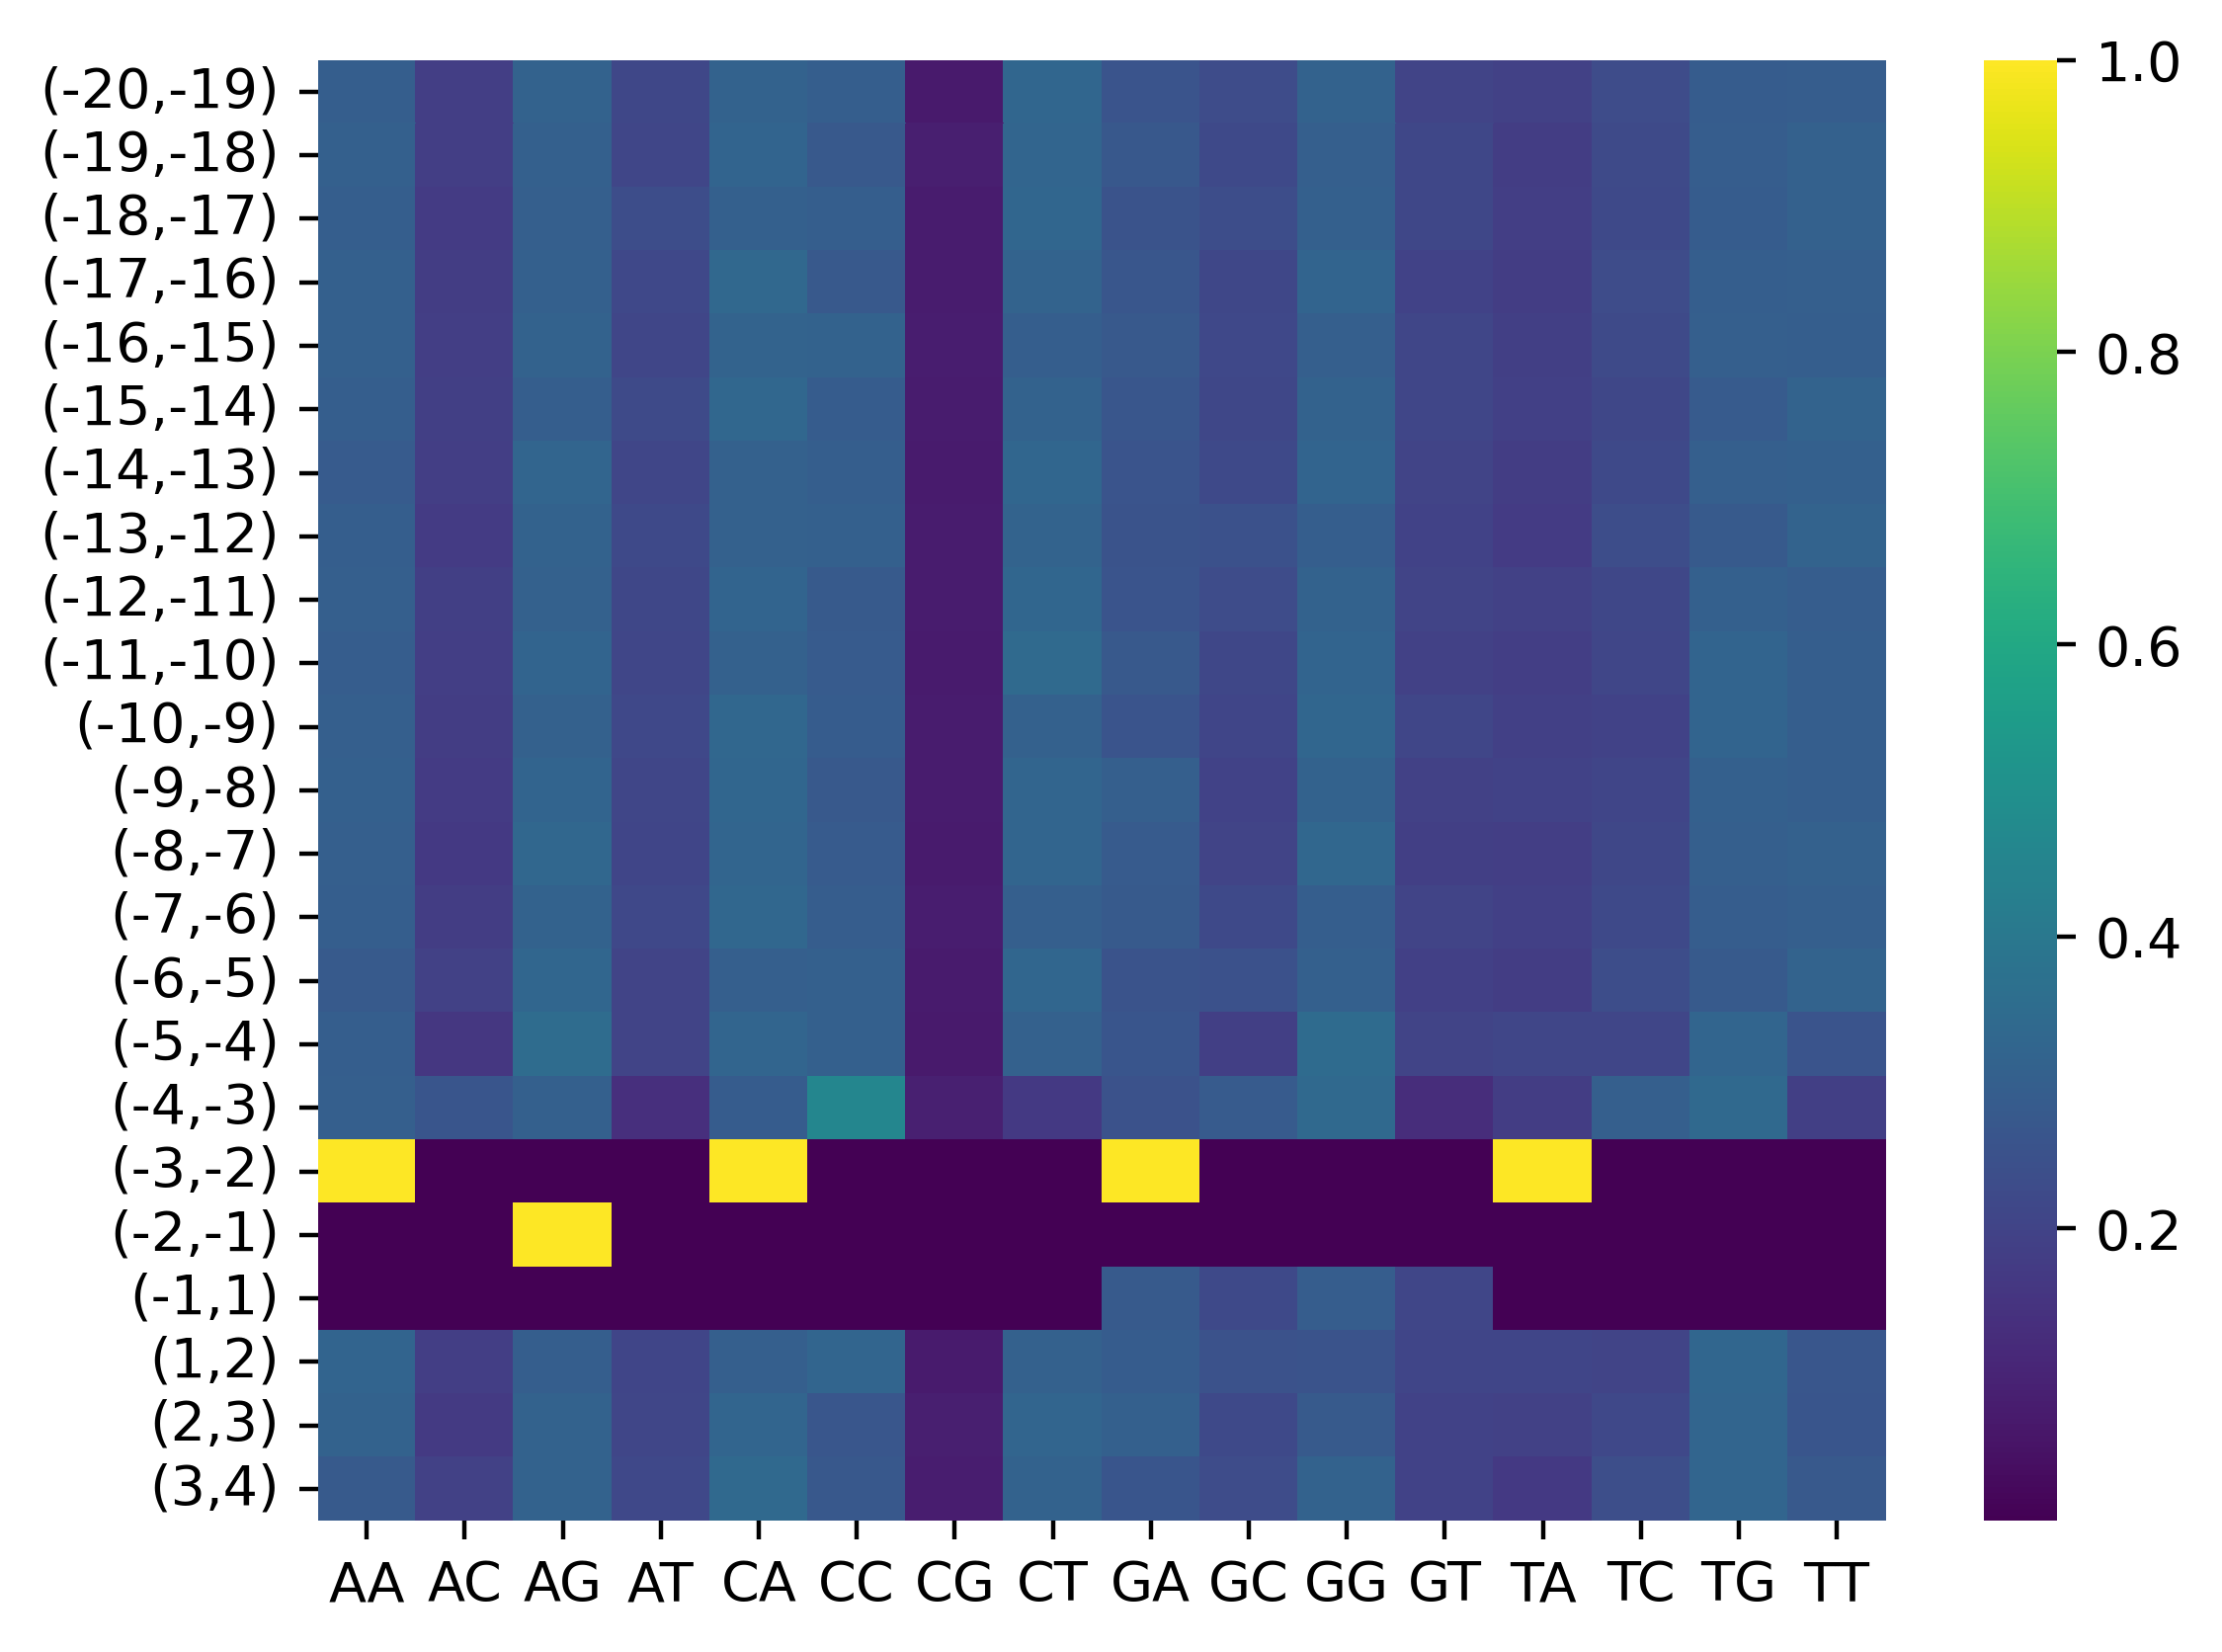

The file beside this chart, header and first rows:
, AA, AC, AG, AT, CA, CC, CG, CT, GA, GC, GG, GT, TA, TC, TG, TT
(-20,-19), 0.2955, 0.1806, 0.3098, 0.214, 0.309, 0.2963, 0.06991, 0.3248, 0.2581, 0.2282, 0.3116, 0.202, 0.1944, 0.2272, 0.2854, 0.293
(-19,-18), 0.3041, 0.1812, 0.304, 0.2107, 0.3168, 0.2768, 0.08269, 0.3237, 0.2705, 0.2208, 0.2973, 0.2114, 0.1777, 0.2235, 0.2917, 0.3071
(-18,-17), 0.2965, 0.1725, 0.2979, 0.2332, 0.3037, 0.2931, 0.07634, 0.3269, 0.2562, 0.2311, 0.3015, 0.2113, 0.1832, 0.2221, 0.2878, 0.3068
(-17,-16), 0.3013, 0.178, 0.3046, 0.216, 0.3326, 0.2767, 0.07488, 0.3158, 0.2691, 0.2138, 0.3186, 0.1985, 0.176, 0.2294, 0.2965, 0.2982
(-16,-15), 0.3019, 0.1801, 0.3102, 0.2078, 0.313, 0.3107, 0.08088, 0.2955, 0.2764, 0.2185, 0.2976, 0.2075, 0.1849, 0.2229, 0.2984, 0.2939
(-15,-14), 0.2967, 0.1848, 0.2948, 0.2236, 0.3282, 0.2862, 0.07575, 0.3098, 0.2683, 0.2135, 0.3106, 0.2077, 0.1898, 0.2136, 0.2828, 0.3138
(-14,-13), 0.2848, 0.1819, 0.323, 0.2103, 0.3072, 0.2956, 0.07071, 0.3265, 0.258, 0.2226, 0.3199, 0.1995, 0.1769, 0.2216, 0.2983, 0.3032
(-13,-12), 0.2934, 0.1742, 0.3116, 0.2208, 0.3084, 0.3032, 0.07499, 0.3134, 0.2574, 0.2494, 0.2946, 0.1987, 0.1736, 0.2329, 0.279, 0.3145
(-12,-11), 0.297, 0.1837, 0.308, 0.2113, 0.3183, 0.2786, 0.0754, 0.3276, 0.2582, 0.2288, 0.3107, 0.2023, 0.1933, 0.211, 0.3034, 0.2924
(-11,-10), 0.2895, 0.1816, 0.3193, 0.2097, 0.3067, 0.282, 0.07112, 0.3402, 0.2744, 0.2136, 0.3196, 0.1924, 0.1801, 0.2081, 0.3169, 0.2948
(-10,-9), 0.2982, 0.1778, 0.3073, 0.2167, 0.3317, 0.2862, 0.07473, 0.3074, 0.2617, 0.2047, 0.3262, 0.2073, 0.1898, 0.198, 0.3191, 0.2931
(-9,-8), 0.3012, 0.1729, 0.3187, 0.2072, 0.3256, 0.2758, 0.07559, 0.323, 0.2979, 0.1966, 0.312, 0.1934, 0.1989, 0.2041, 0.3037, 0.2933
(-8,-7), 0.2984, 0.1654, 0.3311, 0.2051, 0.3223, 0.2846, 0.07169, 0.3214, 0.2838, 0.2015, 0.3287, 0.1861, 0.1829, 0.2147, 0.2975, 0.3049
(-7,-6), 0.2933, 0.1791, 0.3105, 0.2171, 0.3294, 0.2914, 0.08083, 0.2984, 0.2804, 0.2211, 0.2968, 0.2017, 0.189, 0.2189, 0.2916, 0.3005
(-6,-5), 0.2782, 0.1953, 0.3249, 0.2016, 0.2981, 0.3014, 0.07405, 0.3264, 0.2578, 0.2488, 0.3041, 0.1893, 0.1768, 0.2322, 0.2784, 0.3126
(-5,-4), 0.2946, 0.1575, 0.3485, 0.1995, 0.3233, 0.3021, 0.06734, 0.3072, 0.2651, 0.1869, 0.3475, 0.2004, 0.2079, 0.2098, 0.3211, 0.2612
(-4,-3), 0.2979, 0.2622, 0.3042, 0.1357, 0.2867, 0.4587, 0.08944, 0.1652, 0.2525, 0.282, 0.3375, 0.128, 0.1777, 0.2981, 0.3378, 0.1864
(-3,-2), 1.0, 1e-06, 1e-06, 1e-06, 1.0, 1e-06, 1e-06, 1e-06, 1.0, 1e-06, 1e-06, 1e-06, 1.0, 1e-06, 1e-06, 1e-06
(-2,-1), 1e-06, 1e-06, 1.0, 1e-06, 1e-06, 1e-06, 1e-06, 1e-06, 1e-06, 1e-06, 1e-06, 1e-06, 1e-06, 1e-06, 1e-06, 1e-06
(-1,1), 1e-06, 1e-06, 1e-06, 1e-06, 1e-06, 1e-06, 1e-06, 1e-06, 0.2804, 0.22, 0.2919, 0.2077, 1e-06, 1e-06, 1e-06, 1e-06
(1,2), 0.3172, 0.182, 0.2941, 0.2067, 0.2986, 0.3217, 0.07195, 0.3078, 0.2865, 0.2528, 0.2557, 0.2049, 0.2064, 0.2015, 0.3249, 0.2672
(2,3), 0.3101, 0.1692, 0.3114, 0.2093, 0.323, 0.2684, 0.08542, 0.3232, 0.3044, 0.2196, 0.2778, 0.1982, 0.1951, 0.2182, 0.3212, 0.2655
(3,4), 0.2799, 0.194, 0.3095, 0.2166, 0.3366, 0.2733, 0.07951, 0.3106, 0.264, 0.2271, 0.3105, 0.1984, 0.1674, 0.2349, 0.3222, 0.2755
